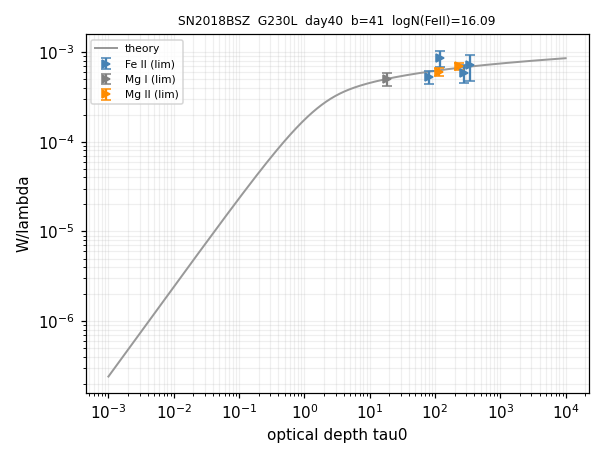

The table this chart was drawn from, first rows:
ion, logN, logN_err, n_lines, limit
Fe II, 16.09, 2.075, 4, >
Mg I, 13.98, 0.656, 1, >
Mg II, 15.56, 0.418, 2, >
